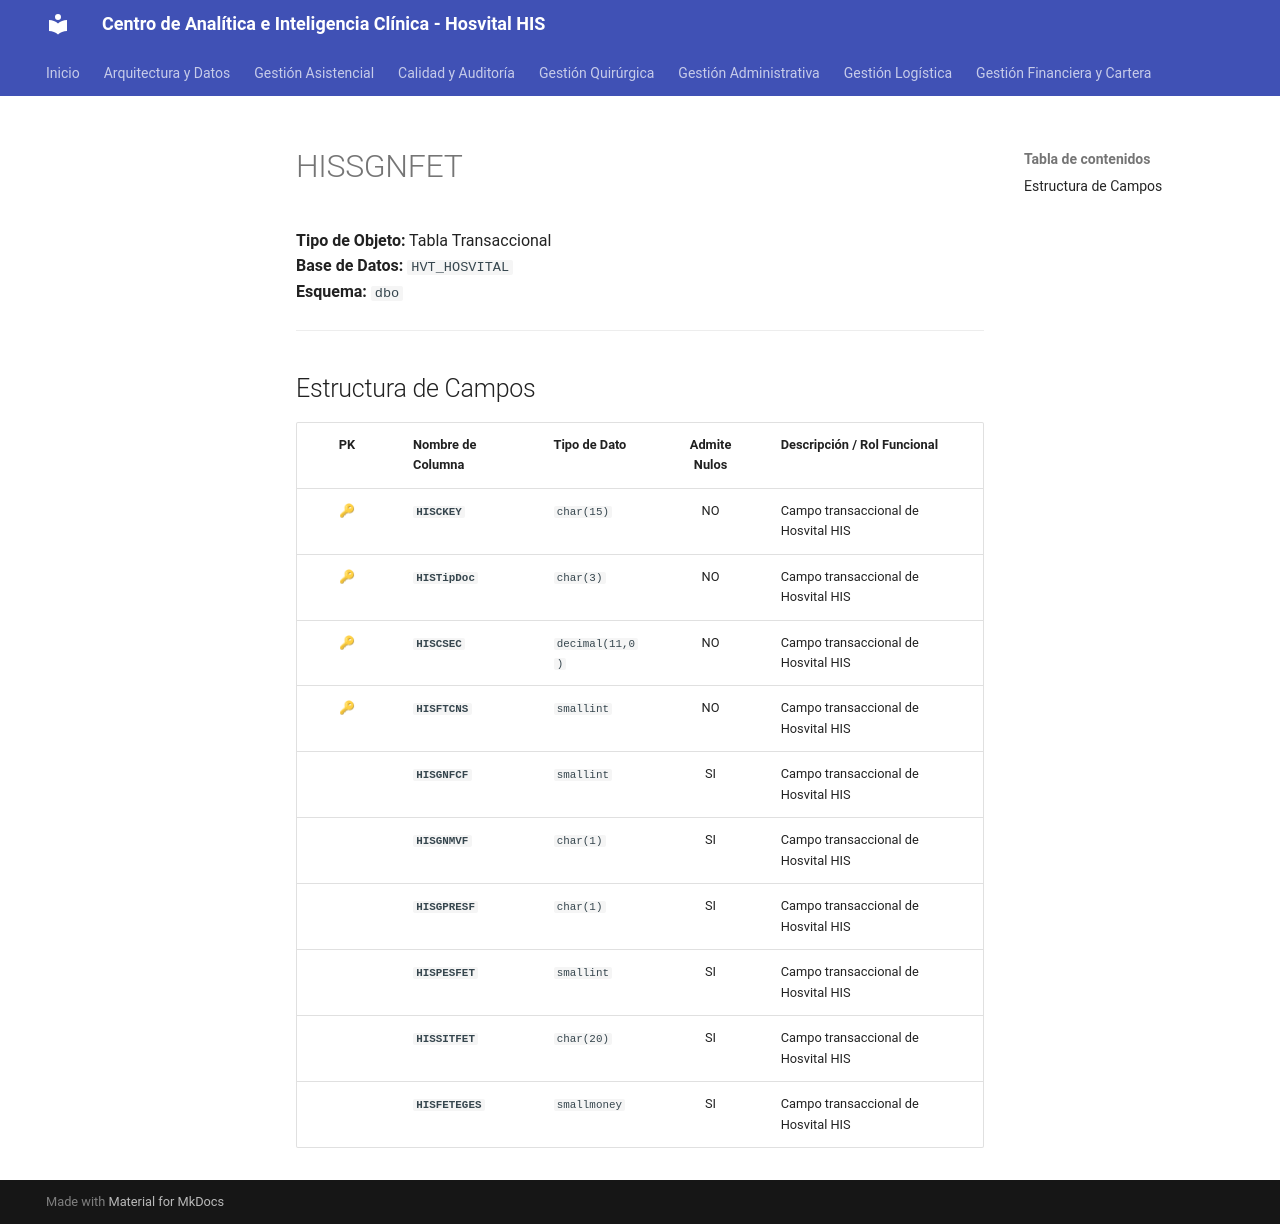

repository: SoporteSaludtech/superset-docs · page: diccionario-general/HISSGNFET/index.html · generator: mkdocs

# HISSGNFET

**Tipo de Objeto:** Tabla Transaccional  
**Base de Datos:** `HVT_HOSVITAL`  
**Esquema:** `dbo`

---

## Estructura de Campos

| PK | Nombre de Columna | Tipo de Dato | Admite Nulos | Descripción / Rol Funcional |
| :-: | :--- | :--- | :-: | :--- |
| 🔑 | **`HISCKEY`** | `char(15)` | NO | Campo transaccional de Hosvital HIS |
| 🔑 | **`HISTipDoc`** | `char(3)` | NO | Campo transaccional de Hosvital HIS |
| 🔑 | **`HISCSEC`** | `decimal(11,0)` | NO | Campo transaccional de Hosvital HIS |
| 🔑 | **`HISFTCNS`** | `smallint` | NO | Campo transaccional de Hosvital HIS |
|  | **`HISGNFCF`** | `smallint` | SI | Campo transaccional de Hosvital HIS |
|  | **`HISGNMVF`** | `char(1)` | SI | Campo transaccional de Hosvital HIS |
|  | **`HISGPRESF`** | `char(1)` | SI | Campo transaccional de Hosvital HIS |
|  | **`HISPESFET`** | `smallint` | SI | Campo transaccional de Hosvital HIS |
|  | **`HISSITFET`** | `char(20)` | SI | Campo transaccional de Hosvital HIS |
|  | **`HISFETEGES`** | `smallmoney` | SI | Campo transaccional de Hosvital HIS |
